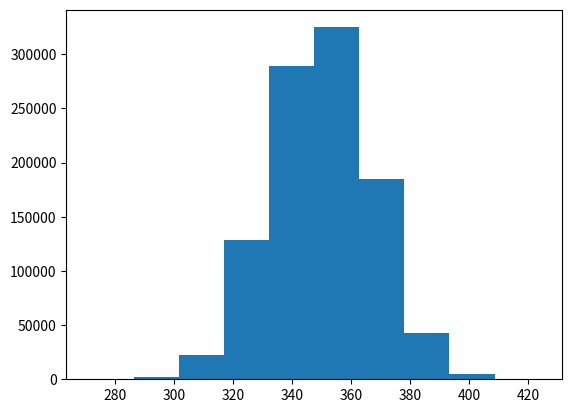

Source code (Python):
import time

import numpy as np
import matplotlib.pyplot as plt

a = '----------------------------------'
print(np.random.random(5))
print(a)

print(np.random.normal(0, 1, (2, 3)))
print(a)

x = np.random.randint(1, 7, (10, 3))
print(x)
print(a)

print(np.sum(x, axis=0))   #se for 0 soma na vertical e se for 1 soma na horizontal
print(a)

y = np.sum(x, axis=1)
print(y)
print(a)
print(np.mean(np.random.normal(1,2,3)))
print(a)

comecotempo = time.time()
X = np.random.randint(1, 7, (1000000, 100))
Y = np.sum(X, axis=1)
plt.hist(Y)
plt.show()
finaltempo = time.time()
print(finaltempo - comecotempo)

print(np.random.random((5,2,3)))
